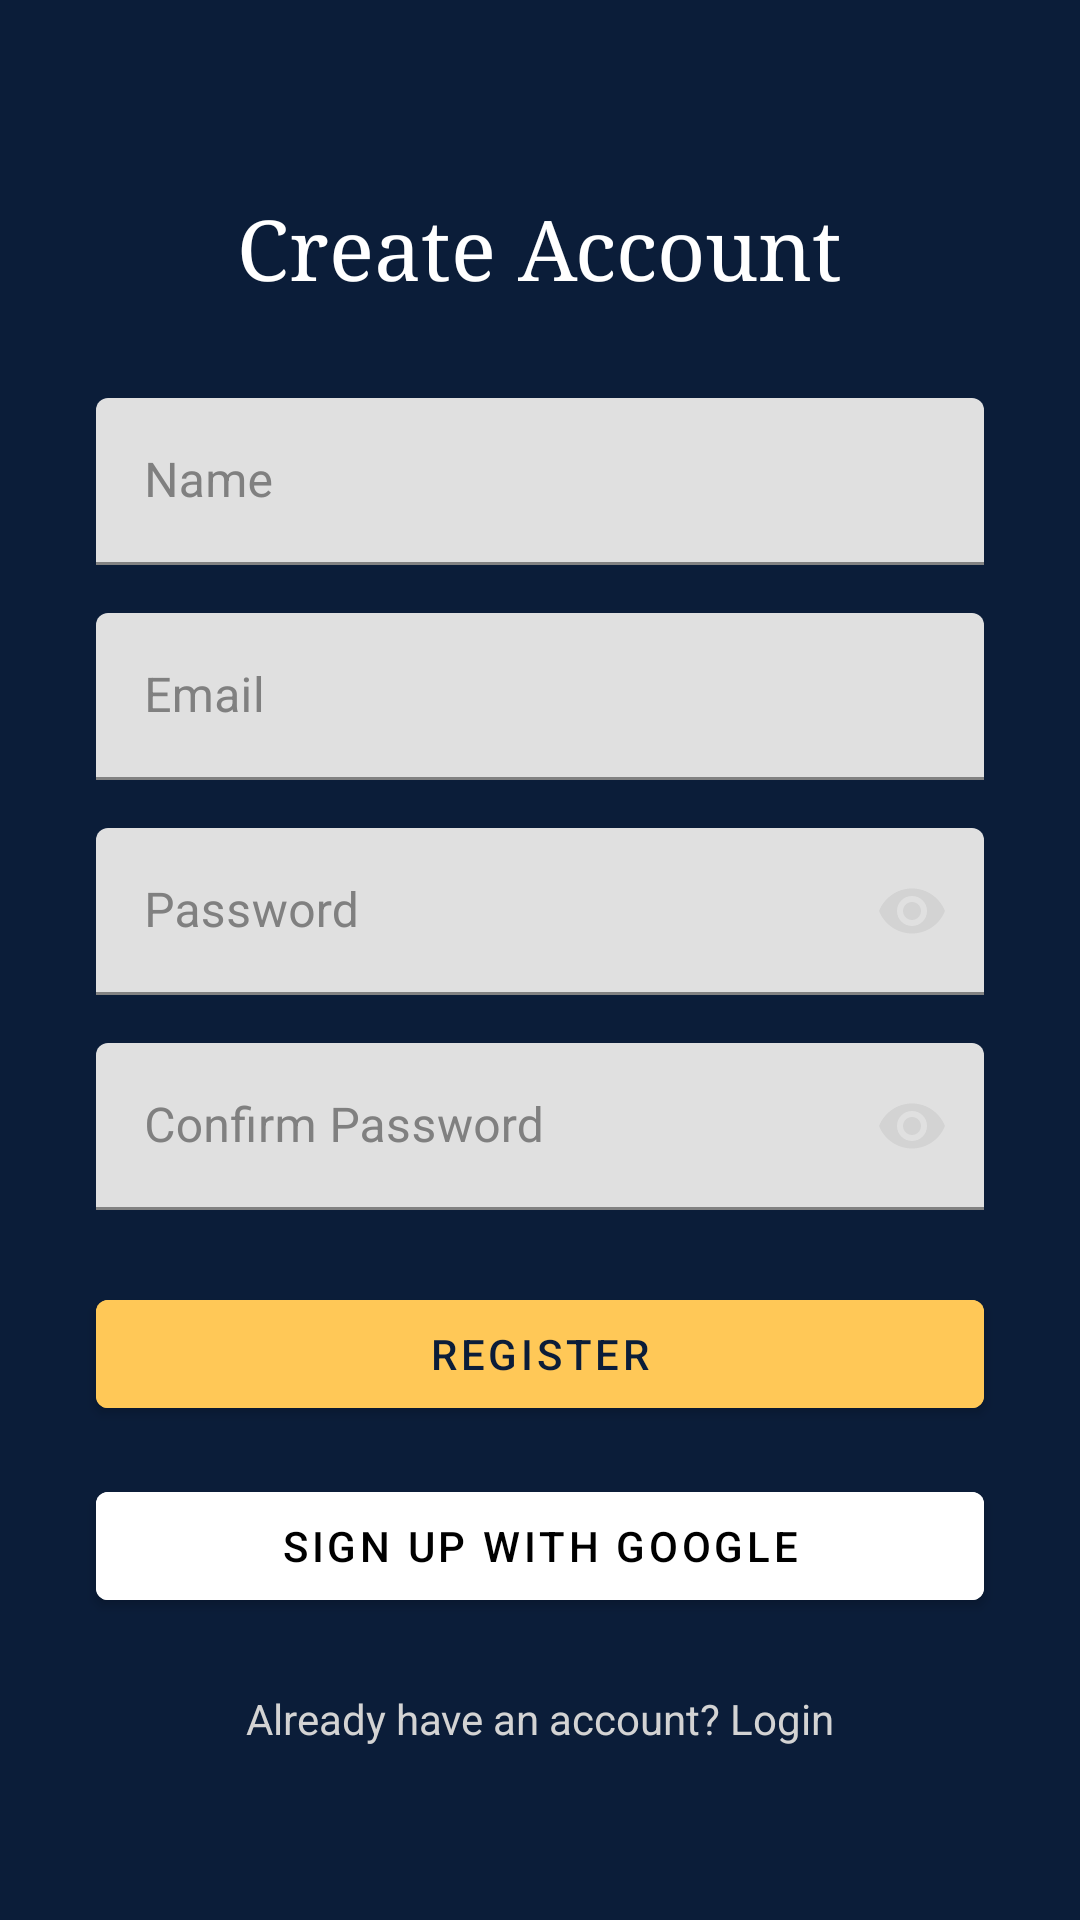

This screen was rendered from an Android layout file. Write that file and the resources it references.
<!-- AndroidManifest.xml: application theme Theme.AppwriteStarterKit -->
<!-- res/layout/activity_registration.xml -->
<?xml version="1.0" encoding="utf-8"?>
<androidx.constraintlayout.widget.ConstraintLayout xmlns:android="http://schemas.android.com/apk/res/android"
    xmlns:app="http://schemas.android.com/apk/res-auto"
    xmlns:tools="http://schemas.android.com/tools"
    android:layout_width="match_parent"
    android:layout_height="match_parent"
    android:background="@color/deep_navy"
    tools:context=".RegistrationActivity">

    <TextView
        android:id="@+id/titleText"
        android:layout_width="wrap_content"
        android:layout_height="wrap_content"
        android:layout_marginTop="64dp"
        android:text="Create Account"
        android:textColor="@color/white"
        android:textSize="28sp"
        android:fontFamily="serif"
        app:layout_constraintTop_toTopOf="parent"
        app:layout_constraintStart_toStartOf="parent"
        app:layout_constraintEnd_toEndOf="parent" />

    
    <com.google.android.material.textfield.TextInputLayout
        android:id="@+id/nameInputLayout"
        android:layout_width="0dp"
        android:layout_height="wrap_content"
        android:layout_marginStart="32dp"
        android:layout_marginTop="32dp"
        android:layout_marginEnd="32dp"
        android:textColorHint="@color/gray"
        app:layout_constraintTop_toBottomOf="@id/titleText"
        app:layout_constraintStart_toStartOf="parent"
        app:layout_constraintEnd_toEndOf="parent">

        <com.google.android.material.textfield.TextInputEditText
            android:id="@+id/nameEditText"
            android:layout_width="match_parent"
            android:layout_height="wrap_content"
            android:hint="Name"
            android:inputType="textPersonName"
            android:textColor="@color/white" />
    </com.google.android.material.textfield.TextInputLayout>

    
    <com.google.android.material.textfield.TextInputLayout
        android:id="@+id/emailInputLayout"
        android:layout_width="0dp"
        android:layout_height="wrap_content"
        android:layout_marginTop="16dp"
        android:textColorHint="@color/gray"
        app:layout_constraintTop_toBottomOf="@id/nameInputLayout"
        app:layout_constraintStart_toStartOf="@id/nameInputLayout"
        app:layout_constraintEnd_toEndOf="@id/nameInputLayout">

        <com.google.android.material.textfield.TextInputEditText
            android:id="@+id/emailEditText"
            android:layout_width="match_parent"
            android:layout_height="wrap_content"
            android:hint="Email"
            android:inputType="textEmailAddress"
            android:textColor="@color/white" />
    </com.google.android.material.textfield.TextInputLayout>

    
    <com.google.android.material.textfield.TextInputLayout
        android:id="@+id/passwordInputLayout"
        android:layout_width="0dp"
        android:layout_height="wrap_content"
        android:layout_marginTop="16dp"
        android:textColorHint="@color/gray"
        app:passwordToggleEnabled="true"
        app:passwordToggleTint="@color/light_gray"
        app:layout_constraintTop_toBottomOf="@id/emailInputLayout"
        app:layout_constraintStart_toStartOf="@id/nameInputLayout"
        app:layout_constraintEnd_toEndOf="@id/nameInputLayout">

        <com.google.android.material.textfield.TextInputEditText
            android:id="@+id/passwordEditText"
            android:layout_width="match_parent"
            android:layout_height="wrap_content"
            android:hint="Password"
            android:inputType="textPassword"
            android:textColor="@color/white" />
    </com.google.android.material.textfield.TextInputLayout>

    
    <com.google.android.material.textfield.TextInputLayout
        android:id="@+id/confirmPasswordInputLayout"
        android:layout_width="0dp"
        android:layout_height="wrap_content"
        android:layout_marginTop="16dp"
        android:textColorHint="@color/gray"
        app:passwordToggleEnabled="true"
        app:passwordToggleTint="@color/light_gray"
        app:layout_constraintTop_toBottomOf="@id/passwordInputLayout"
        app:layout_constraintStart_toStartOf="@id/nameInputLayout"
        app:layout_constraintEnd_toEndOf="@id/nameInputLayout">

        <com.google.android.material.textfield.TextInputEditText
            android:id="@+id/confirmPasswordEditText"
            android:layout_width="match_parent"
            android:layout_height="wrap_content"
            android:hint="Confirm Password"
            android:inputType="textPassword"
            android:textColor="@color/white" />
    </com.google.android.material.textfield.TextInputLayout>

    
    <Button
        android:id="@+id/registerButton"
        android:layout_width="0dp"
        android:layout_height="wrap_content"
        android:layout_marginTop="24dp"
        android:backgroundTint="@color/gold"
        android:text="Register"
        android:textColor="@color/deep_navy"
        app:layout_constraintTop_toBottomOf="@id/confirmPasswordInputLayout"
        app:layout_constraintStart_toStartOf="@id/nameInputLayout"
        app:layout_constraintEnd_toEndOf="@id/nameInputLayout" />

    
    <Button
        android:id="@+id/googleRegisterButton"
        android:layout_width="0dp"
        android:layout_height="wrap_content"
        android:layout_marginTop="16dp"
        android:backgroundTint="@color/white"
        android:text="Sign Up with Google"
        android:textColor="@color/black"
        app:icon="@drawable/ic_google_logo"
        app:iconGravity="textStart"
        app:layout_constraintTop_toBottomOf="@id/registerButton"
        app:layout_constraintStart_toStartOf="@id/nameInputLayout"
        app:layout_constraintEnd_toEndOf="@id/nameInputLayout" />

    
    <TextView
        android:id="@+id/loginLink"
        android:layout_width="wrap_content"
        android:layout_height="wrap_content"
        android:layout_marginTop="24dp"
        android:text="Already have an account? Login"
        android:textColor="@color/light_gray"
        app:layout_constraintTop_toBottomOf="@id/googleRegisterButton"
        app:layout_constraintStart_toStartOf="parent"
        app:layout_constraintEnd_toEndOf="parent" />

    
    <ProgressBar
        android:id="@+id/loadingProgressBar"
        style="?android:attr/progressBarStyle"
        android:layout_width="wrap_content"
        android:layout_height="wrap_content"
        android:visibility="gone"
        android:elevation="8dp"
        tools:visibility="visible"
        app:layout_constraintTop_toTopOf="parent"
        app:layout_constraintBottom_toBottomOf="parent"
        app:layout_constraintStart_toStartOf="parent"
        app:layout_constraintEnd_toEndOf="parent" />

</androidx.constraintlayout.widget.ConstraintLayout>
<!-- resources referenced by this layout -->
<resources>
  <color name="black">#000000</color>
  <color name="deep_navy">#0B1D39</color>
  <color name="gold">#FFC857</color>
  <color name="gray">#808080</color>
  <color name="light_gray">#D3D3D3</color>
  <color name="white">#FFFFFF</color>
  <style name="Theme.AppwriteStarterKit" parent="Theme.MaterialComponents.DayNight.NoActionBar">
          
          <item name="colorPrimary">@color/purple_500</item>
          <item name="colorPrimaryVariant">@color/purple_700</item>
          <item name="colorOnPrimary">@color/white</item>
          
          <item name="colorSecondary">@color/teal_200</item>
          <item name="colorSecondaryVariant">@color/teal_700</item>
          <item name="colorOnSecondary">@color/black</item>
          
          <item name="android:statusBarColor">?attr/colorPrimaryVariant</item>
      </style>
  <color name="purple_500">#FF6200EE</color>
  <color name="purple_700">#FF3700B3</color>
  <color name="teal_200">#FF03DAC5</color>
  <color name="teal_700">#FF018786</color>
</resources>
